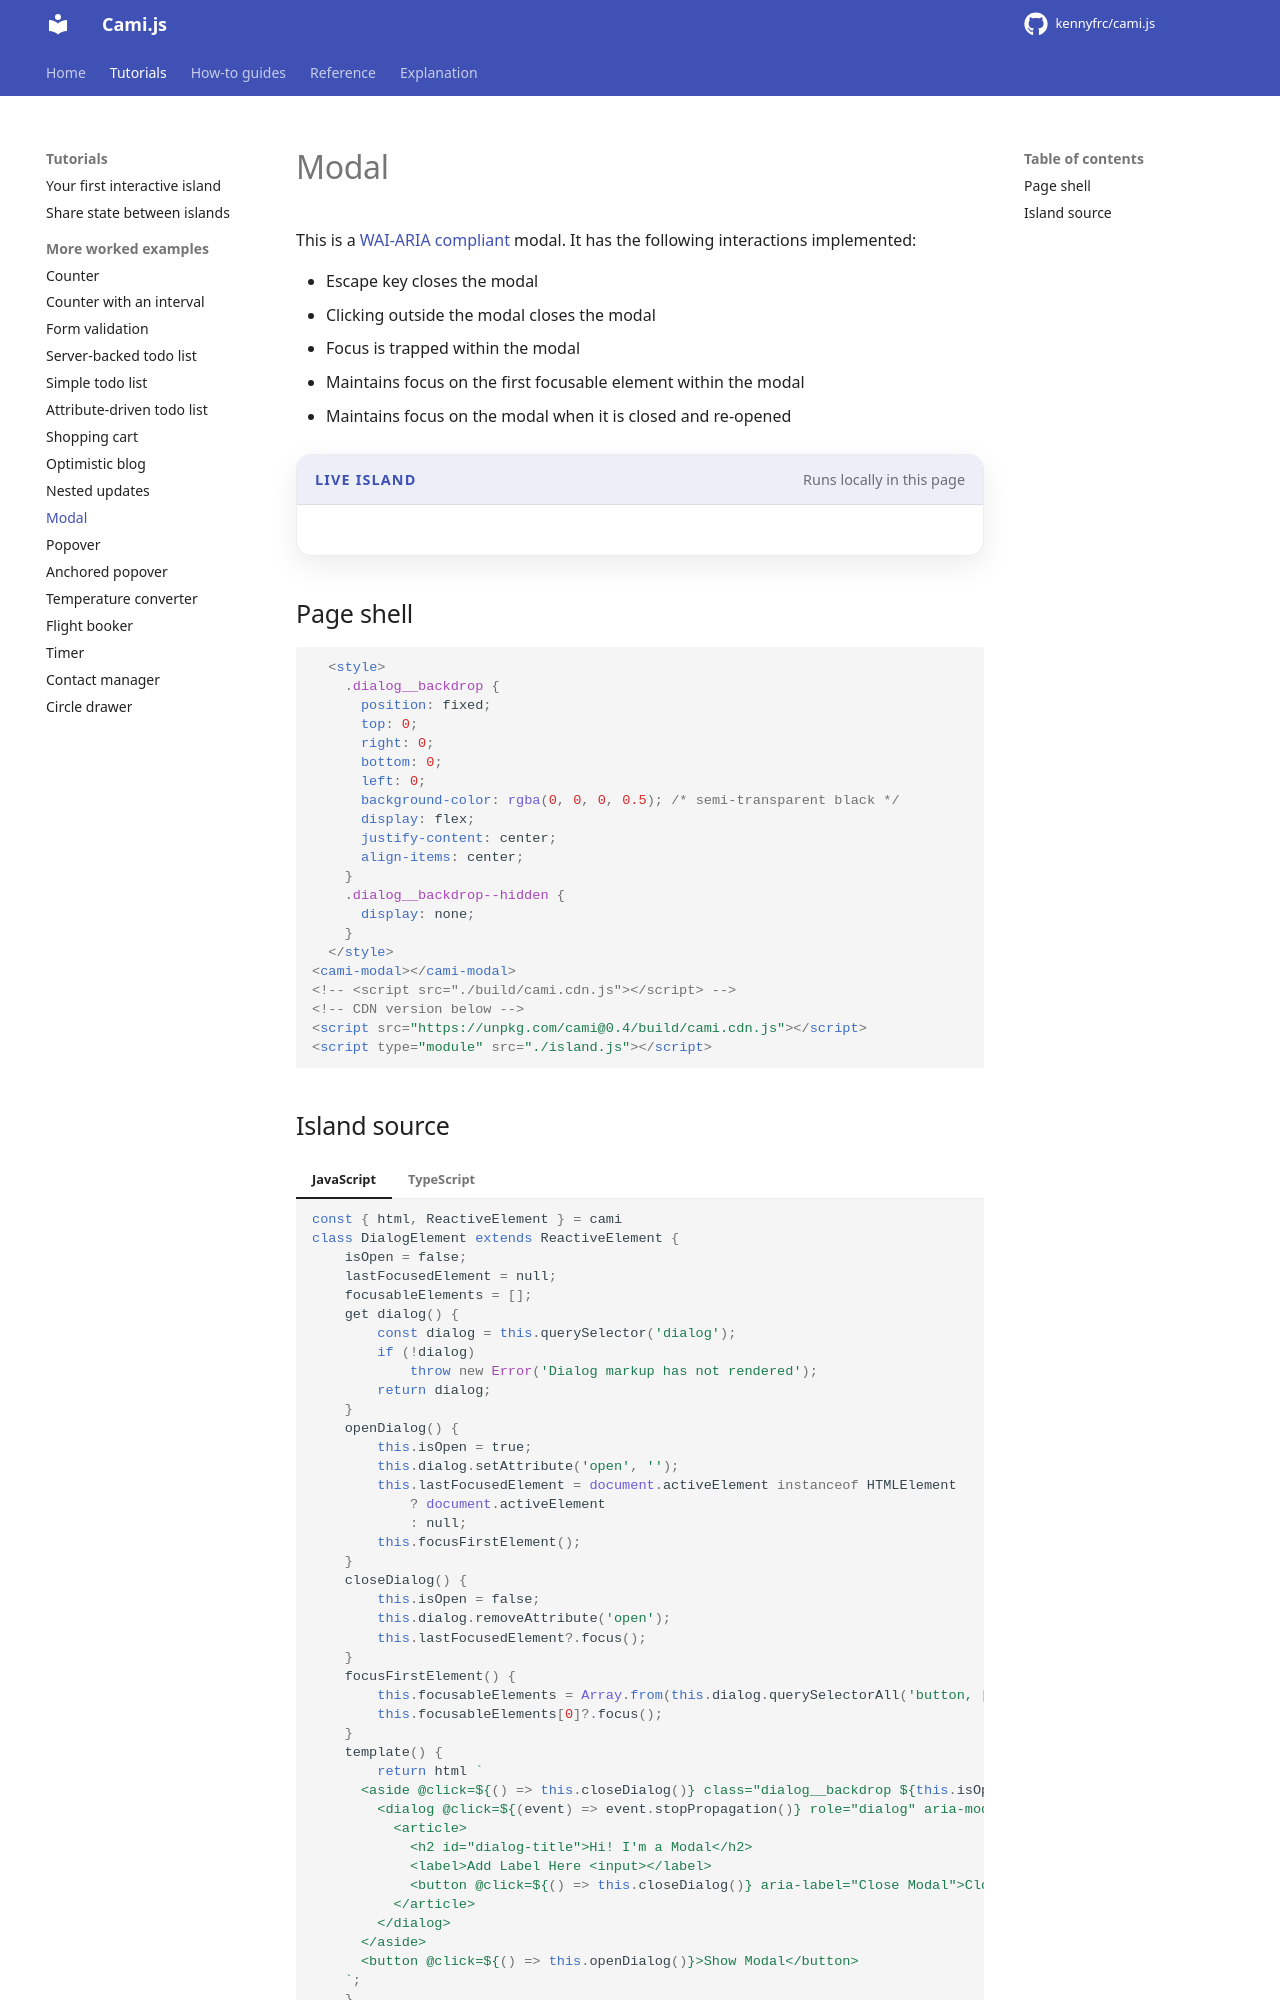

repository: kennyfrc/cami.js · page: learn_by_example/modal/index.html · generator: mkdocs

# Modal

This is a [WAI-ARIA compliant](https://www.w3.org/WAI/ARIA/apg/patterns/dialog-modal/) modal. It has the following interactions implemented:

- Escape key closes the modal
- Clicking outside the modal closes the modal
- Focus is trapped within the modal
- Maintains focus on the first focusable element within the modal
- Maintains focus on the modal when it is closed and re-opened

<div class="cami-live-example">
  <div class="cami-live-example__header"><span class="cami-live-example__label">Live island</span><span class="cami-live-example__note">Runs locally in this page</span></div>
  <div class="cami-live-example__stage"><cami-demo-island kind="modal"></cami-demo-island></div>
</div>
